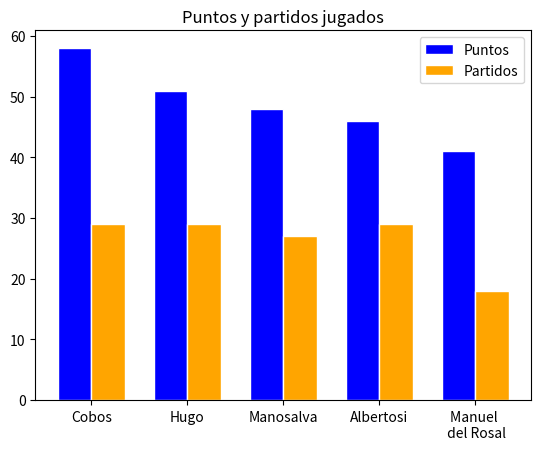

Here is the Python script that generated this plot:
import matplotlib.pyplot as plt
import numpy as np
def graphVictories():
    
    # create data
    x = ['Cobos', 'Hugo', 'Manosalva', 'Albertosi', 'Manuel \n del Rosal']
    y1 = [58, 51, 48, 46, 41]
    y2 = [29, 29, 27, 29, 18]

    # set width of bar
    bar_width = 0.35

    # set x positions of bars
    r1 = np.arange(len(y1))
    r2 = [x + bar_width for x in r1]

    # create bar chart
    plt.bar(r1, y1, color='blue', width=bar_width, edgecolor='white', label='Puntos')
    plt.bar(r2, y2, color='orange', width=bar_width, edgecolor='white', label='Partidos')

    # add labels and title
    #plt.ylabel('Values')
    plt.title('Puntos y partidos jugados')

    # add x-axis ticks and labels
    plt.xticks([r + bar_width/2 for r in range(len(y1))], x)

    # add legend
    plt.legend()

    # show chart
    plt.show()

graphVictories()